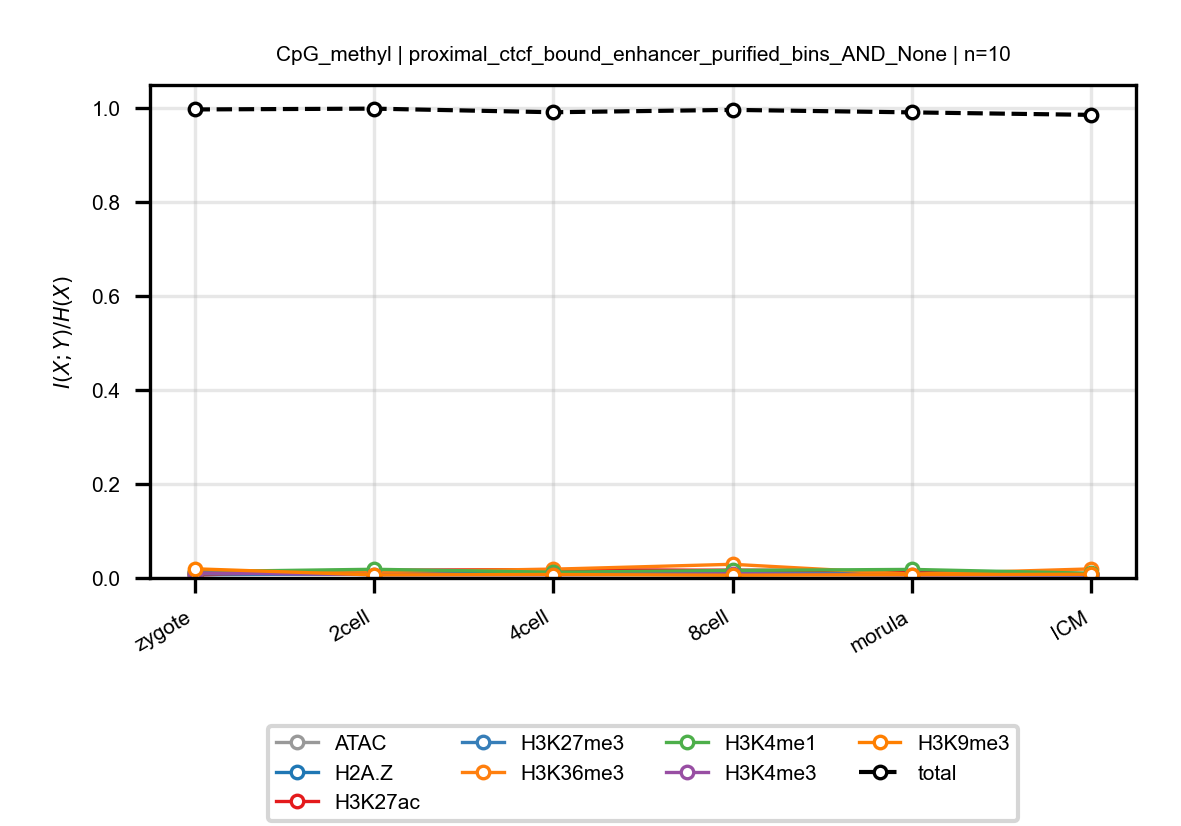

Source data for this figure (header and first rows):
anchor, target, n_bins, stage, block, normalized_mi
CpG_methyl, ATAC, 10, zygote, proximal_ctcf_bound_enhancer_purified_bi…, 0.01325
CpG_methyl, ATAC, 10, 2cell, proximal_ctcf_bound_enhancer_purified_bi…, 0.0164
CpG_methyl, ATAC, 10, 4cell, proximal_ctcf_bound_enhancer_purified_bi…, 0.01082
CpG_methyl, ATAC, 10, 8cell, proximal_ctcf_bound_enhancer_purified_bi…, 0.01682
CpG_methyl, ATAC, 10, morula, proximal_ctcf_bound_enhancer_purified_bi…, 0.01413
CpG_methyl, ATAC, 10, ICM, proximal_ctcf_bound_enhancer_purified_bi…, 0.009108
CpG_methyl, H2A.Z, 10, zygote, proximal_ctcf_bound_enhancer_purified_bi…, 0.006765
CpG_methyl, H2A.Z, 10, 2cell, proximal_ctcf_bound_enhancer_purified_bi…, 0.008986
CpG_methyl, H2A.Z, 10, 4cell, proximal_ctcf_bound_enhancer_purified_bi…, 0.01174
CpG_methyl, H2A.Z, 10, 8cell, proximal_ctcf_bound_enhancer_purified_bi…, 0.008486
CpG_methyl, H2A.Z, 10, morula, proximal_ctcf_bound_enhancer_purified_bi…, 0.008621
CpG_methyl, H2A.Z, 10, ICM, proximal_ctcf_bound_enhancer_purified_bi…, 0.006448
CpG_methyl, H3K27ac, 10, zygote, proximal_ctcf_bound_enhancer_purified_bi…, 0.006401
CpG_methyl, H3K27ac, 10, 2cell, proximal_ctcf_bound_enhancer_purified_bi…, 0.01634
CpG_methyl, H3K27ac, 10, 4cell, proximal_ctcf_bound_enhancer_purified_bi…, 0.0179
CpG_methyl, H3K27ac, 10, 8cell, proximal_ctcf_bound_enhancer_purified_bi…, 0.01625
CpG_methyl, H3K27ac, 10, morula, proximal_ctcf_bound_enhancer_purified_bi…, 0.01523
CpG_methyl, H3K27ac, 10, ICM, proximal_ctcf_bound_enhancer_purified_bi…, 0.009104
CpG_methyl, H3K27me3, 10, zygote, proximal_ctcf_bound_enhancer_purified_bi…, 0.008959
CpG_methyl, H3K27me3, 10, 2cell, proximal_ctcf_bound_enhancer_purified_bi…, 0.007537
CpG_methyl, H3K27me3, 10, 4cell, proximal_ctcf_bound_enhancer_purified_bi…, 0.008199
CpG_methyl, H3K27me3, 10, 8cell, proximal_ctcf_bound_enhancer_purified_bi…, 0.00922
CpG_methyl, H3K27me3, 10, morula, proximal_ctcf_bound_enhancer_purified_bi…, 0.007873
CpG_methyl, H3K27me3, 10, ICM, proximal_ctcf_bound_enhancer_purified_bi…, 0.007518
CpG_methyl, H3K36me3, 10, zygote, proximal_ctcf_bound_enhancer_purified_bi…, 0.01141
CpG_methyl, H3K36me3, 10, 2cell, proximal_ctcf_bound_enhancer_purified_bi…, 0.0134
CpG_methyl, H3K36me3, 10, 4cell, proximal_ctcf_bound_enhancer_purified_bi…, 0.01869
CpG_methyl, H3K36me3, 10, 8cell, proximal_ctcf_bound_enhancer_purified_bi…, 0.02907
CpG_methyl, H3K36me3, 10, morula, proximal_ctcf_bound_enhancer_purified_bi…, 0.008126
CpG_methyl, H3K36me3, 10, ICM, proximal_ctcf_bound_enhancer_purified_bi…, 0.01929
CpG_methyl, H3K4me1, 10, zygote, proximal_ctcf_bound_enhancer_purified_bi…, 0.01349
CpG_methyl, H3K4me1, 10, 2cell, proximal_ctcf_bound_enhancer_purified_bi…, 0.0185
CpG_methyl, H3K4me1, 10, 4cell, proximal_ctcf_bound_enhancer_purified_bi…, 0.01224
CpG_methyl, H3K4me1, 10, 8cell, proximal_ctcf_bound_enhancer_purified_bi…, 0.01595
CpG_methyl, H3K4me1, 10, morula, proximal_ctcf_bound_enhancer_purified_bi…, 0.01821
CpG_methyl, H3K4me1, 10, ICM, proximal_ctcf_bound_enhancer_purified_bi…, 0.009963
CpG_methyl, H3K4me3, 10, zygote, proximal_ctcf_bound_enhancer_purified_bi…, 0.0108
CpG_methyl, H3K4me3, 10, 2cell, proximal_ctcf_bound_enhancer_purified_bi…, 0.007195
CpG_methyl, H3K4me3, 10, 4cell, proximal_ctcf_bound_enhancer_purified_bi…, 0.006826
CpG_methyl, H3K4me3, 10, 8cell, proximal_ctcf_bound_enhancer_purified_bi…, 0.008742
CpG_methyl, H3K4me3, 10, morula, proximal_ctcf_bound_enhancer_purified_bi…, 0.006409
CpG_methyl, H3K4me3, 10, ICM, proximal_ctcf_bound_enhancer_purified_bi…, 0.006525
CpG_methyl, H3K9me3, 10, zygote, proximal_ctcf_bound_enhancer_purified_bi…, 0.01954
CpG_methyl, H3K9me3, 10, 2cell, proximal_ctcf_bound_enhancer_purified_bi…, 0.006496
CpG_methyl, H3K9me3, 10, 4cell, proximal_ctcf_bound_enhancer_purified_bi…, 0.007361
CpG_methyl, H3K9me3, 10, 8cell, proximal_ctcf_bound_enhancer_purified_bi…, 0.005843
CpG_methyl, H3K9me3, 10, morula, proximal_ctcf_bound_enhancer_purified_bi…, 0.006967
CpG_methyl, H3K9me3, 10, ICM, proximal_ctcf_bound_enhancer_purified_bi…, 0.007881
CpG_methyl, total, 10, zygote, proximal_ctcf_bound_enhancer_purified_bi…, 0.996
CpG_methyl, total, 10, 2cell, proximal_ctcf_bound_enhancer_purified_bi…, 0.9977
CpG_methyl, total, 10, 4cell, proximal_ctcf_bound_enhancer_purified_bi…, 0.99
CpG_methyl, total, 10, 8cell, proximal_ctcf_bound_enhancer_purified_bi…, 0.995
CpG_methyl, total, 10, morula, proximal_ctcf_bound_enhancer_purified_bi…, 0.9897
CpG_methyl, total, 10, ICM, proximal_ctcf_bound_enhancer_purified_bi…, 0.9844
